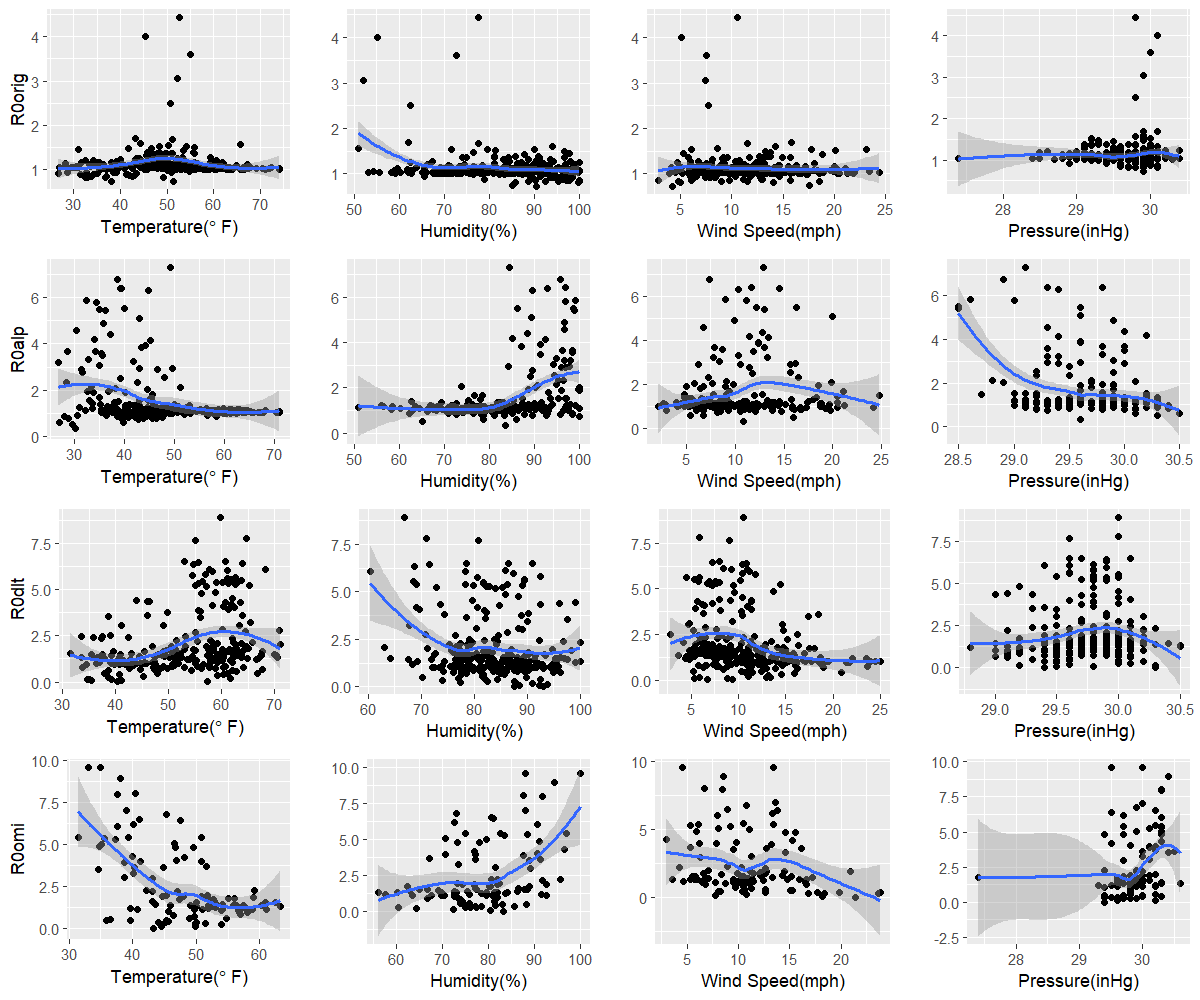

Source data for this figure (header and first rows):
orig, 38, 90.5, 4.2, 29.9
alp, 30.1, 83.6, 10.8, 29.6
dlt, 40.4, 87.5, 6.7, 30.3
omi, 43.2, 83.3, 21.4, 29.4
